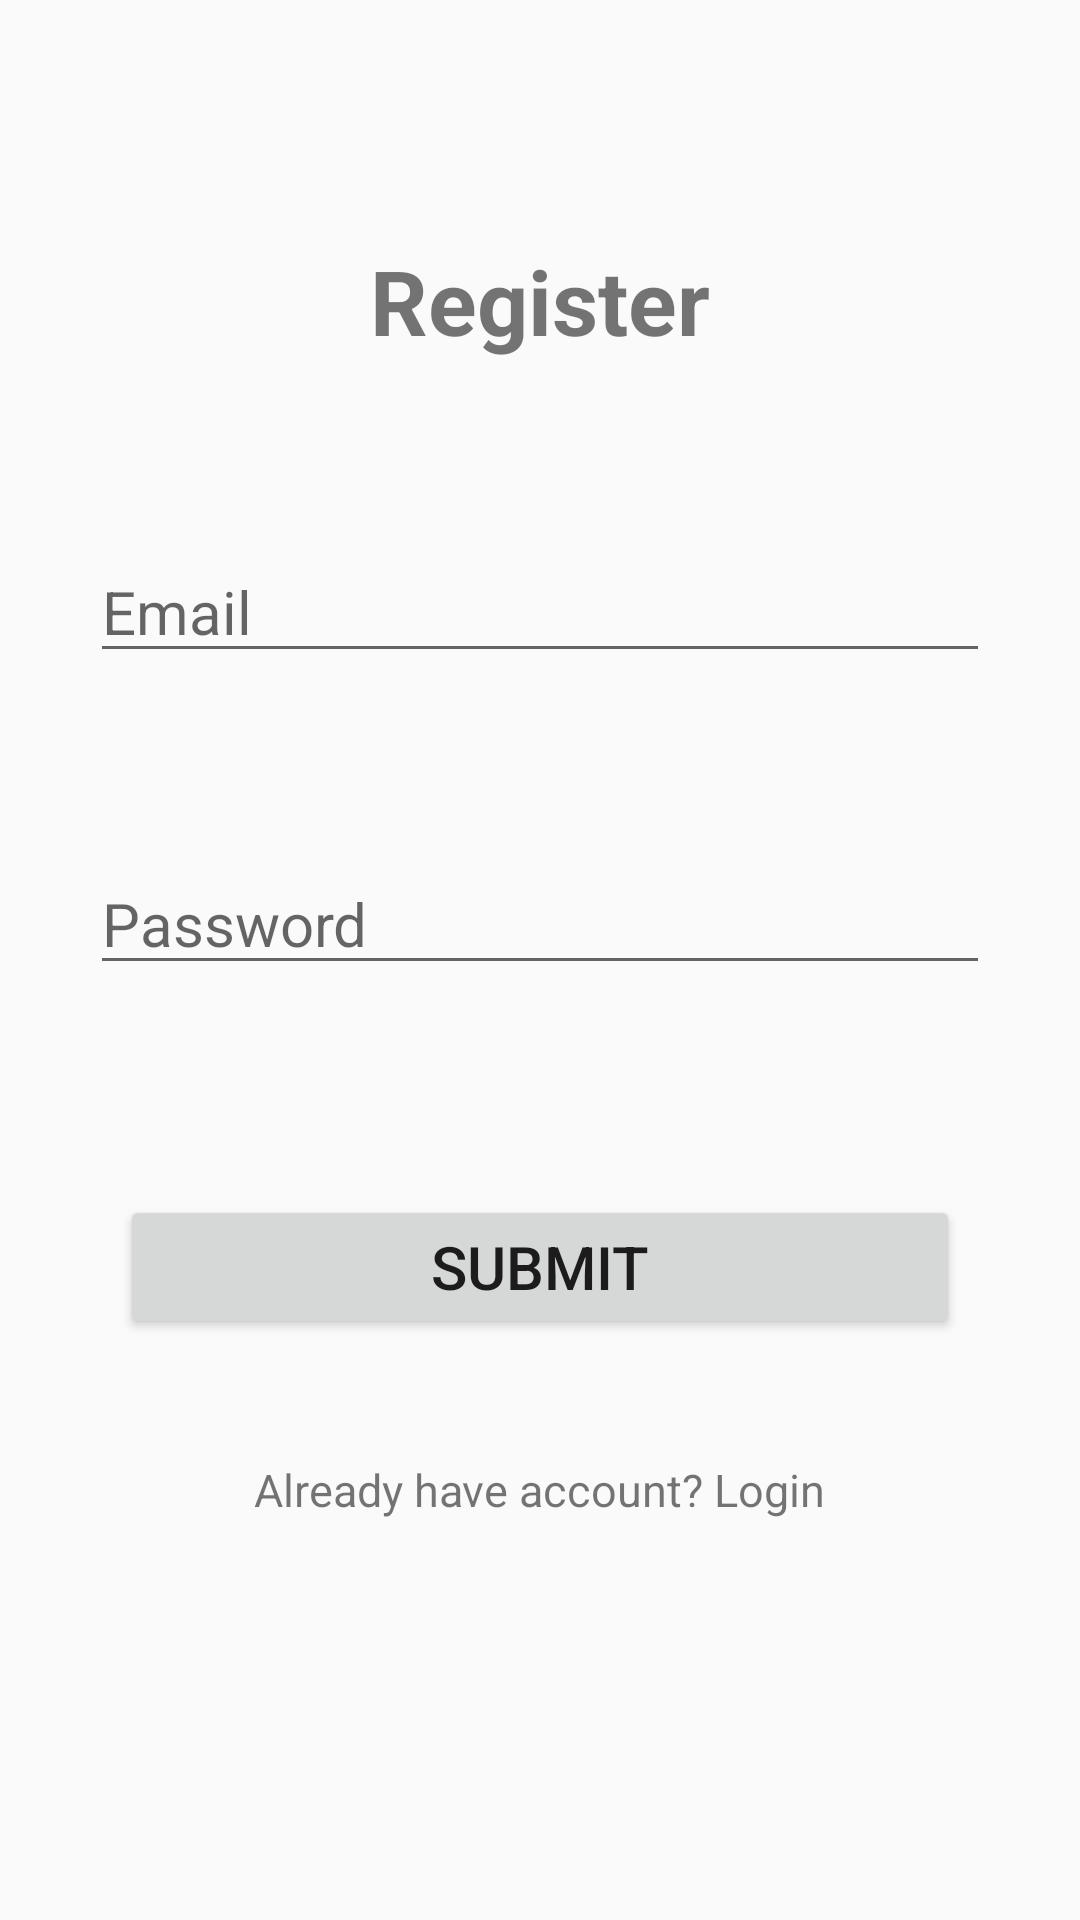

Layout XML and referenced resources for this Android screen:
<!-- AndroidManifest.xml: application theme AppTheme -->
<!-- res/layout/activity_register.xml -->
<?xml version="1.0" encoding="utf-8"?>
<ScrollView xmlns:android="http://schemas.android.com/apk/res/android"
    xmlns:app="http://schemas.android.com/apk/res-auto"
    xmlns:tools="http://schemas.android.com/tools"
    android:layout_width="match_parent"
    android:layout_height="match_parent"
    tools:context=".RegisterActivity"
    >

    <LinearLayout
        android:layout_width="match_parent"
        android:layout_height="wrap_content"
        android:orientation="vertical">

        <TextView
            android:layout_width="wrap_content"
            android:layout_height="wrap_content"
            android:layout_gravity="center"
            android:layout_marginTop="80dp"
            android:layout_marginBottom="30dp"
            android:text="Register"
            android:textSize="30dp"
            android:textStyle="bold"
            />

        <EditText
            android:layout_width="match_parent"
            android:layout_height="wrap_content"
            android:layout_margin="30dp"
            android:hint="Email"
            android:textSize="20dp"
            android:id="@+id/email"
            />

        <EditText
            android:layout_width="match_parent"
            android:layout_height="wrap_content"
            android:layout_margin="30dp"
            android:hint="Password"
            android:inputType="textPassword"
            android:textSize="20dp"
            android:id="@+id/password"
            />

        <Button
            android:layout_width="match_parent"
            android:layout_height="wrap_content"
            android:layout_margin="40dp"
            android:text="Submit"
            android:textSize="20dp"
            android:id="@+id/submit"/>


        <TextView
            android:layout_width="wrap_content"
            android:layout_height="wrap_content"
            android:layout_gravity="center"
            android:text="Already have account? Login"
            android:textSize="15dp"
            android:id="@+id/login"
            />

    </LinearLayout>


</ScrollView>
<!-- resources referenced by this layout -->
<resources>
  <style name="AppTheme" parent="Theme.AppCompat.Light.DarkActionBar">
          
          <item name="colorPrimary">@color/colorPrimary</item>
          <item name="colorPrimaryDark">@color/colorPrimaryDark</item>
          <item name="colorAccent">@color/colorAccent</item>
          <item name="android:windowNoTitle">true</item>
      </style>
  <!-- not gathered from this repository: default colours our renderer supplied (Android Studio template values) -->
  <color name="colorPrimary">#FF6200EE</color>
  <color name="colorPrimaryDark">#FF3700B3</color>
  <color name="colorAccent">#FF03DAC5</color>
</resources>
